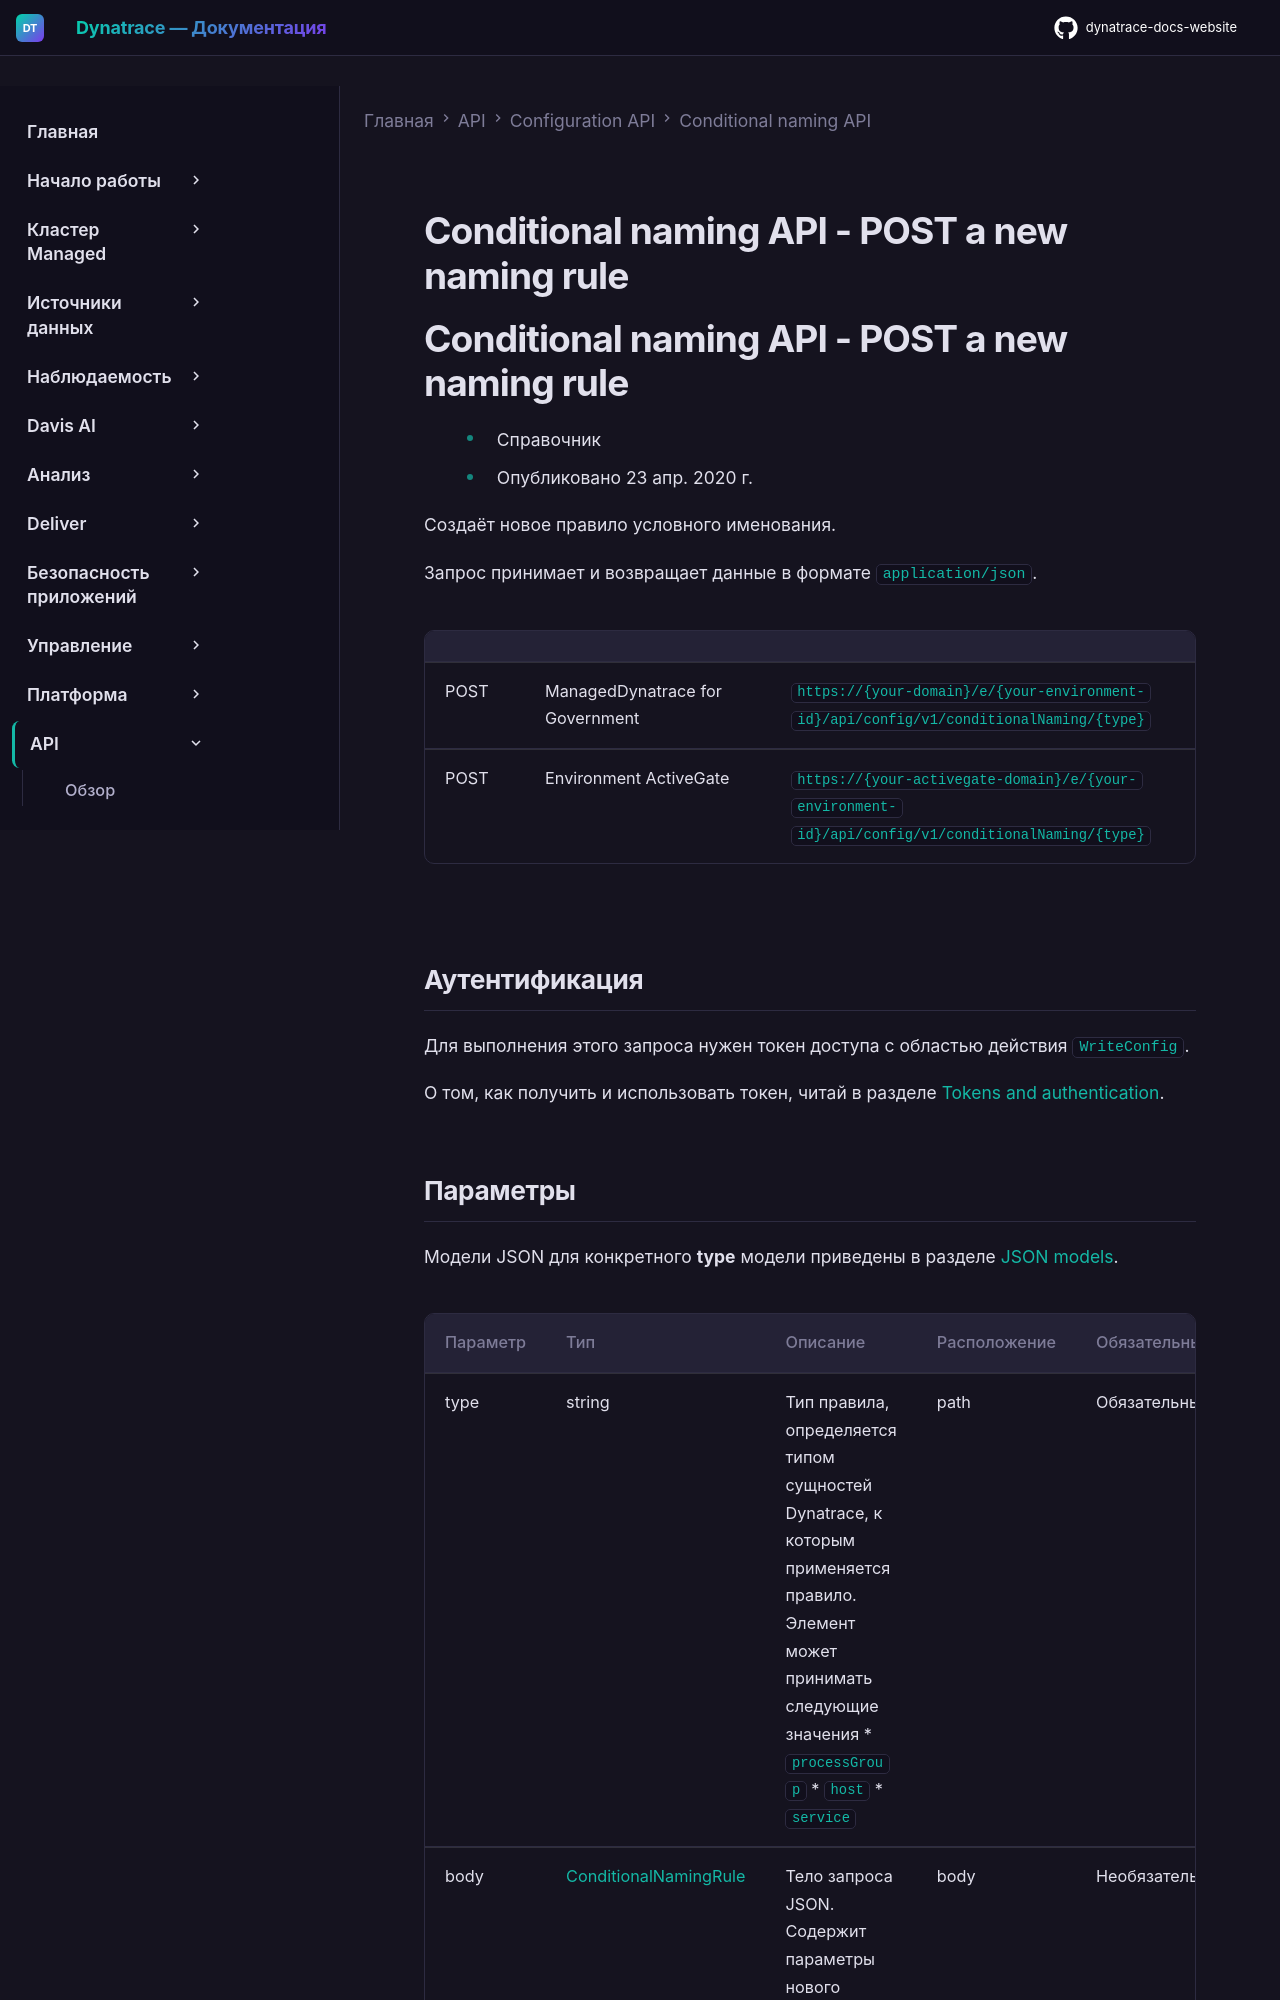

repository: Yerkebulan-Ardabayev/dynatrace-docs-website · page: managed-ru/dynatrace-api/configuration-api/conditional-naming/post-rule/index.html · generator: mkdocs

---
title: Conditional naming API - POST a new naming rule
source: https://docs.dynatrace.com/managed/dynatrace-api/configuration-api/conditional-naming/post-rule
---

# Conditional naming API - POST a new naming rule

# Conditional naming API - POST a new naming rule

* Справочник
* Опубликовано 23 апр. 2020 г.

Создаёт новое правило условного именования.

Запрос принимает и возвращает данные в формате `application/json`.

|  |  |  |
| --- | --- | --- |
| POST | ManagedDynatrace for Government | `https://{your-domain}/e/{your-environment-id}/api/config/v1/conditionalNaming/{type}` |
| POST | Environment ActiveGate | `https://{your-activegate-domain}/e/{your-environment-id}/api/config/v1/conditionalNaming/{type}` |

## Аутентификация

Для выполнения этого запроса нужен токен доступа с областью действия `WriteConfig`.

О том, как получить и использовать токен, читай в разделе [Tokens and authentication](/managed/discover-dynatrace/references/dynatrace-api/basics/dynatrace-api-authentication).
